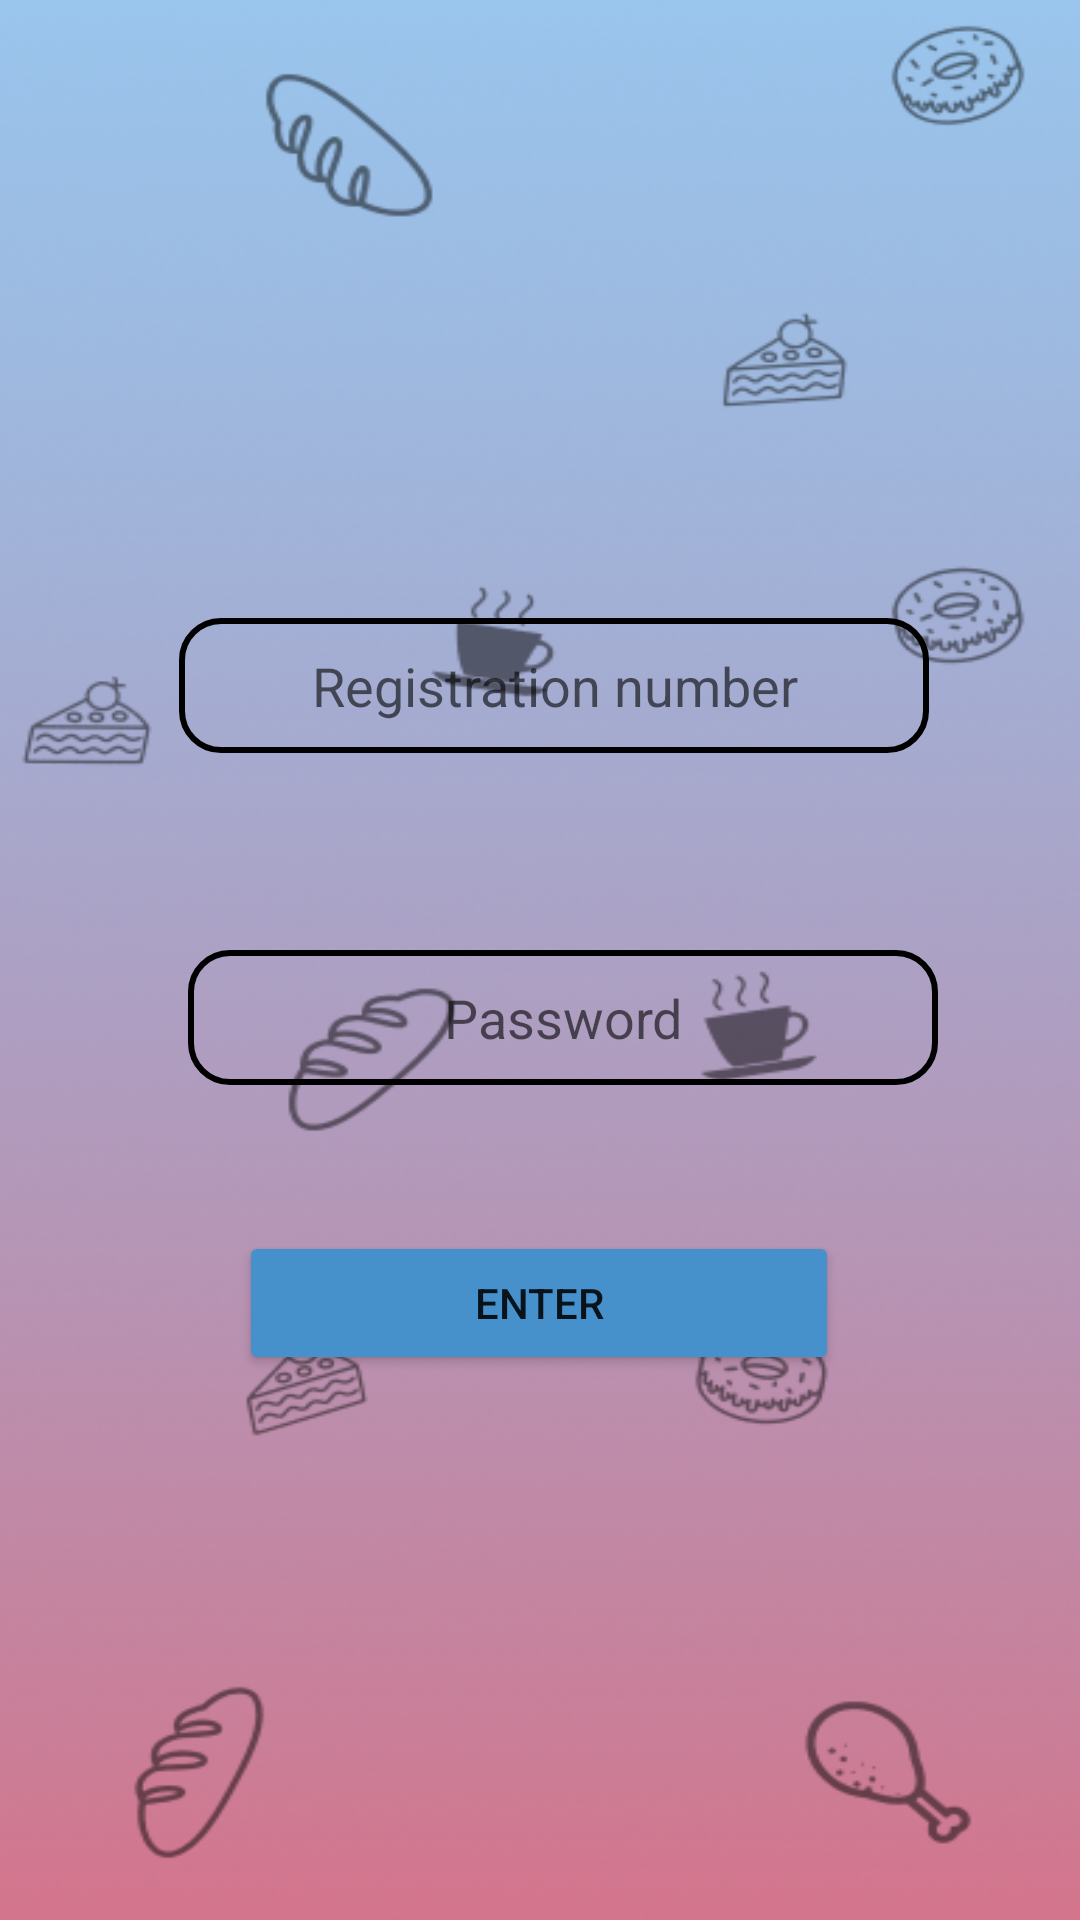

Here is an Android app screen rendered from its layout file. Give the layout XML and the strings, colors and styles it references.
<!-- AndroidManifest.xml: application theme Theme.Aaaa -->
<!-- res/layout/activity_main.xml -->
<?xml version="1.0" encoding="utf-8"?>
<androidx.constraintlayout.widget.ConstraintLayout
    xmlns:android="http://schemas.android.com/apk/res/android"
    xmlns:app="http://schemas.android.com/apk/res-auto"
    xmlns:tools="http://schemas.android.com/tools"
    android:layout_width="match_parent"
    android:layout_height="match_parent"
    tools:context=".MainActivity"
    android:background="@drawable/background">

    <ImageView
        android:id="@+id/imageView"
        android:layout_width="567px"
        android:layout_height="353px"
        android:foreground="@drawable/logo_no_background"
        android:textAlignment="center"
        app:layout_constraintBottom_toBottomOf="parent"
        app:layout_constraintEnd_toEndOf="parent"
        app:layout_constraintHorizontal_bias="0.497"
        app:layout_constraintStart_toStartOf="parent"
        app:layout_constraintTop_toTopOf="parent"
        app:layout_constraintVertical_bias="0.139" />

    <EditText
        android:id="@+id/regno"
        android:layout_width="250dp"
        android:layout_height="45dp"
        android:layout_marginLeft="10dp"
        android:background="@layout/edit_text_border"
        android:ems="10"
        android:gravity="center"
        android:hint="Registration number"
        app:layout_constraintBottom_toBottomOf="parent"
        app:layout_constraintEnd_toEndOf="parent"
        app:layout_constraintHorizontal_bias="0.496"
        app:layout_constraintStart_toStartOf="parent"
        app:layout_constraintTop_toTopOf="parent"
        app:layout_constraintVertical_bias="0.346" />

    <EditText
        android:id="@+id/pwd"
        android:layout_width="250dp"
        android:layout_height="45dp"
        android:layout_marginLeft="10dp"
        android:background="@layout/edit_text_border"
        android:ems="10"
        android:gravity="center"
        android:hint="Password"
        android:inputType="textPassword"
        app:layout_constraintBottom_toBottomOf="parent"
        app:layout_constraintEnd_toEndOf="parent"
        app:layout_constraintHorizontal_bias="0.527"
        app:layout_constraintStart_toStartOf="parent"
        app:layout_constraintTop_toTopOf="parent"
        app:layout_constraintVertical_bias="0.532" />

    <Button
        android:id="@+id/enter"
        android:layout_width="200dp"
        android:layout_height="wrap_content"
        android:backgroundTint="#4690CC"
        android:text="Enter"
        app:cornerRadius="20dp"
        app:layout_constraintBottom_toBottomOf="parent"
        app:layout_constraintEnd_toEndOf="parent"
        app:layout_constraintHorizontal_bias="0.498"
        app:layout_constraintStart_toStartOf="parent"
        app:layout_constraintTop_toTopOf="parent"
        app:layout_constraintVertical_bias="0.693" />

</androidx.constraintlayout.widget.ConstraintLayout>
<!-- res/layout/edit_text_border.xml (included above) -->
<shape
    xmlns:android="http://schemas.android.com/apk/res/android"
    android:shape="rectangle">
    <solid
        android:color="@android:color/transparent"/>

    <corners
        android:bottomRightRadius="13dp"
        android:bottomLeftRadius="13dp"
        android:topLeftRadius="13dp"
        android:topRightRadius="13dp"/>
    <stroke
        android:color="#000000"
        android:width="2dp"/>
</shape>
<!-- resources referenced by this layout -->
<resources>
  <!-- drawable background: png bitmap (drawable, 262537 bytes) -->
  <!-- drawable logo_no_background: png bitmap (drawable, 60987 bytes) -->
  <style name="Theme.Aaaa" parent="Theme.MaterialComponents.DayNight.DarkActionBar">
          
          <item name="colorPrimary">#46263b</item>
          <item name="colorPrimaryVariant">#46263b</item>
          <item name="colorOnPrimary">@color/white</item>
          
          <item name="colorSecondary"> #ffd8ed</item>
          <item name="colorSecondaryVariant">#ffdde6</item>
          <item name="colorOnSecondary">@color/black</item>
          
          <item name="android:statusBarColor" tools:targetApi="l">?attr/colorPrimaryVariant</item>
          
      </style>
  <color name="white">#FFFFFFFF</color>
  <color name="black">#FF000000</color>
</resources>
